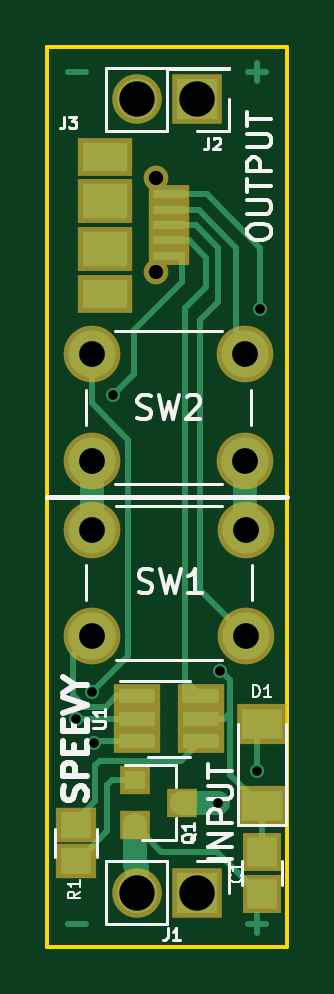
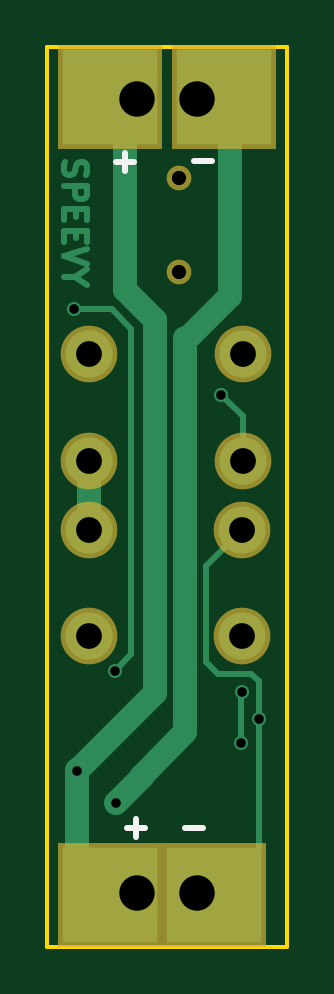
Circuit board: 8 layer files. Board 10.2 x 38.1 mm.
- bottom_copper: led-B.Cu.gbr (4768 bytes)
- bottom_mask: led-B.Mask.gbr (928 bytes)
- bottom_silk: led-B.SilkS.gbr (615 bytes)
- outline: led-Edge.Cuts.gbr (515 bytes)
- top_copper: led-F.Cu.gbr (6626 bytes)
- top_mask: led-F.Mask.gbr (1700 bytes)
- top_silk: led-F.SilkS.gbr (11907 bytes)
- drill: led.drl (524 bytes)

=== bottom_copper: led-B.Cu.gbr ===
G04 #@! TF.FileFunction,Copper,L2,Bot,Signal*
%FSLAX46Y46*%
G04 Gerber Fmt 4.6, Leading zero omitted, Abs format (unit mm)*
G04 Created by KiCad (PCBNEW 4.0.7) date 12/25/19 13:06:21*
%MOMM*%
%LPD*%
G01*
G04 APERTURE LIST*
%ADD10C,0.100000*%
%ADD11C,0.250000*%
%ADD12R,1.700000X1.700000*%
%ADD13O,1.700000X1.700000*%
%ADD14R,4.000000X4.000000*%
%ADD15C,0.650000*%
%ADD16C,2.000000*%
%ADD17C,0.600000*%
%ADD18C,1.000000*%
G04 APERTURE END LIST*
D10*
D11*
X137691762Y-70921881D02*
X137739381Y-71064738D01*
X137739381Y-71302834D01*
X137691762Y-71398072D01*
X137644143Y-71445691D01*
X137548905Y-71493310D01*
X137453667Y-71493310D01*
X137358429Y-71445691D01*
X137310810Y-71398072D01*
X137263190Y-71302834D01*
X137215571Y-71112357D01*
X137167952Y-71017119D01*
X137120333Y-70969500D01*
X137025095Y-70921881D01*
X136929857Y-70921881D01*
X136834619Y-70969500D01*
X136787000Y-71017119D01*
X136739381Y-71112357D01*
X136739381Y-71350453D01*
X136787000Y-71493310D01*
X137739381Y-71921881D02*
X136739381Y-71921881D01*
X136739381Y-72302834D01*
X136787000Y-72398072D01*
X136834619Y-72445691D01*
X136929857Y-72493310D01*
X137072714Y-72493310D01*
X137167952Y-72445691D01*
X137215571Y-72398072D01*
X137263190Y-72302834D01*
X137263190Y-71921881D01*
X137215571Y-72921881D02*
X137215571Y-73255215D01*
X137739381Y-73398072D02*
X137739381Y-72921881D01*
X136739381Y-72921881D01*
X136739381Y-73398072D01*
X137215571Y-73826643D02*
X137215571Y-74159977D01*
X137739381Y-74302834D02*
X137739381Y-73826643D01*
X136739381Y-73826643D01*
X136739381Y-74302834D01*
X136739381Y-74588548D02*
X137739381Y-74921881D01*
X136739381Y-75255215D01*
X137263190Y-75779024D02*
X137739381Y-75779024D01*
X136739381Y-75445691D02*
X137263190Y-75779024D01*
X136739381Y-76112358D01*
D12*
X134620000Y-68262500D03*
D13*
X132080000Y-68262500D03*
D14*
X135770000Y-68162500D03*
X130950000Y-68162500D03*
X131360000Y-101954000D03*
D12*
X134620000Y-101854000D03*
D13*
X132080000Y-101854000D03*
D14*
X135760000Y-101954000D03*
D15*
X132874000Y-71596500D03*
X132874000Y-75596500D03*
D16*
X130175000Y-90987000D03*
X130175000Y-86487000D03*
X136675000Y-90987000D03*
X136675000Y-86487000D03*
X136652000Y-79066000D03*
X136652000Y-83566000D03*
X130152000Y-79066000D03*
X130152000Y-83566000D03*
D17*
X137160000Y-96710500D03*
X131064000Y-80772000D03*
X129476500Y-94488000D03*
X130238500Y-95504000D03*
X130175000Y-93345000D03*
X135572500Y-92456000D03*
X137287000Y-77152500D03*
X135509000Y-98044000D03*
D11*
X137160000Y-96710500D02*
X137128250Y-96678750D01*
D18*
X135128000Y-76200000D02*
X135128000Y-76327000D01*
X135128000Y-68897500D02*
X135128000Y-76200000D01*
X133858000Y-93408500D02*
X137128250Y-96678750D01*
X133858000Y-77597000D02*
X133858000Y-93408500D01*
X135128000Y-76327000D02*
X133858000Y-77597000D01*
X137160000Y-101727000D02*
X137160000Y-96647000D01*
X134620000Y-68262500D02*
X134620000Y-68389500D01*
X134620000Y-68389500D02*
X135128000Y-68897500D01*
X134620000Y-101981000D02*
X136906000Y-101981000D01*
X136906000Y-101981000D02*
X137160000Y-101727000D01*
D11*
X129476500Y-94488000D02*
X129476500Y-92900500D01*
X129794000Y-92583000D02*
X131191000Y-92583000D01*
X131191000Y-92583000D02*
X131699000Y-92075000D01*
X131699000Y-92075000D02*
X131699000Y-88011000D01*
X131699000Y-88011000D02*
X130175000Y-86487000D01*
X129476500Y-92900500D02*
X129794000Y-92583000D01*
X129476500Y-100070500D02*
X129476500Y-99568000D01*
X129476500Y-99568000D02*
X129476500Y-94488000D01*
X129476500Y-100070500D02*
X131360000Y-101954000D01*
X131064000Y-80772000D02*
X130152000Y-81684000D01*
X130152000Y-81684000D02*
X130152000Y-83566000D01*
X129476500Y-94488000D02*
X129349500Y-94361000D01*
D18*
X136675000Y-86487000D02*
X136675000Y-83589000D01*
X136675000Y-83589000D02*
X136652000Y-83566000D01*
X130175000Y-83589000D02*
X130152000Y-83566000D01*
D11*
X130238500Y-95504000D02*
X130238500Y-93408500D01*
X130238500Y-93408500D02*
X130175000Y-93345000D01*
X134874000Y-91757500D02*
X135572500Y-92456000D01*
X134874000Y-77978000D02*
X134874000Y-91757500D01*
X135699500Y-77152500D02*
X134874000Y-77978000D01*
X136398000Y-77152500D02*
X135699500Y-77152500D01*
X137287000Y-77152500D02*
X136398000Y-77152500D01*
D18*
X132524002Y-78422002D02*
X130683000Y-76581000D01*
X130683000Y-76581000D02*
X130683000Y-69024500D01*
X130683000Y-69024500D02*
X131445000Y-68262500D01*
X132080000Y-68262500D02*
X131445000Y-68262500D01*
X132587502Y-95059002D02*
X132587502Y-78358502D01*
X134429500Y-96901000D02*
X132587502Y-95059002D01*
X134441365Y-96912865D02*
X134429500Y-96901000D01*
X134429500Y-96964500D02*
X134429500Y-96901000D01*
X135509000Y-98044000D02*
X134429500Y-96964500D01*
M02*

=== bottom_mask: led-B.Mask.gbr ===
G04 #@! TF.FileFunction,Soldermask,Bot*
%FSLAX46Y46*%
G04 Gerber Fmt 4.6, Leading zero omitted, Abs format (unit mm)*
G04 Created by KiCad (PCBNEW 4.0.7) date 12/25/19 13:06:21*
%MOMM*%
%LPD*%
G01*
G04 APERTURE LIST*
%ADD10C,0.100000*%
%ADD11R,2.100000X2.100000*%
%ADD12O,2.100000X2.100000*%
%ADD13R,4.400000X4.400000*%
%ADD14C,1.050000*%
%ADD15C,2.400000*%
G04 APERTURE END LIST*
D10*
D11*
X134620000Y-68262500D03*
D12*
X132080000Y-68262500D03*
D13*
X135770000Y-68162500D03*
X130950000Y-68162500D03*
X131360000Y-101954000D03*
D11*
X134620000Y-101854000D03*
D12*
X132080000Y-101854000D03*
D13*
X135760000Y-101954000D03*
D14*
X132874000Y-71596500D03*
X132874000Y-75596500D03*
D15*
X130175000Y-90987000D03*
X130175000Y-86487000D03*
X136675000Y-90987000D03*
X136675000Y-86487000D03*
X136652000Y-79066000D03*
X136652000Y-83566000D03*
X130152000Y-79066000D03*
X130152000Y-83566000D03*
M02*

=== bottom_silk: led-B.SilkS.gbr ===
G04 #@! TF.FileFunction,Legend,Bot*
%FSLAX46Y46*%
G04 Gerber Fmt 4.6, Leading zero omitted, Abs format (unit mm)*
G04 Created by KiCad (PCBNEW 4.0.7) date 12/25/19 13:06:21*
%MOMM*%
%LPD*%
G01*
G04 APERTURE LIST*
%ADD10C,0.100000*%
%ADD11C,0.250000*%
G04 APERTURE END LIST*
D10*
D11*
X131445048Y-70873929D02*
X132206953Y-70873929D01*
X134747048Y-70937429D02*
X135508953Y-70937429D01*
X135128001Y-71318381D02*
X135128001Y-70556476D01*
X131826048Y-99131429D02*
X132587953Y-99131429D01*
X134302548Y-99131429D02*
X135064453Y-99131429D01*
X134683501Y-99512381D02*
X134683501Y-98750476D01*
M02*

=== outline: led-Edge.Cuts.gbr ===
G04 #@! TF.FileFunction,Profile,NP*
%FSLAX46Y46*%
G04 Gerber Fmt 4.6, Leading zero omitted, Abs format (unit mm)*
G04 Created by KiCad (PCBNEW 4.0.7) date 12/25/19 13:06:21*
%MOMM*%
%LPD*%
G01*
G04 APERTURE LIST*
%ADD10C,0.100000*%
%ADD11C,0.150000*%
G04 APERTURE END LIST*
D10*
D11*
X138430000Y-66040000D02*
X128270000Y-66040000D01*
X138430000Y-104140000D02*
X138430000Y-66040000D01*
X128270000Y-104140000D02*
X138430000Y-104140000D01*
X128270000Y-66040000D02*
X128270000Y-104140000D01*
M02*

=== top_copper: led-F.Cu.gbr ===
G04 #@! TF.FileFunction,Copper,L1,Top,Signal*
%FSLAX46Y46*%
G04 Gerber Fmt 4.6, Leading zero omitted, Abs format (unit mm)*
G04 Created by KiCad (PCBNEW 4.0.7) date 12/25/19 13:06:21*
%MOMM*%
%LPD*%
G01*
G04 APERTURE LIST*
%ADD10C,0.100000*%
%ADD11C,0.250000*%
%ADD12R,1.700000X1.700000*%
%ADD13O,1.700000X1.700000*%
%ADD14R,1.300000X1.100000*%
%ADD15R,1.250000X1.250000*%
%ADD16C,0.650000*%
%ADD17R,1.900000X1.500000*%
%ADD18R,1.350000X0.400000*%
%ADD19R,1.900000X1.200000*%
%ADD20R,0.900000X0.800000*%
%ADD21R,1.560000X0.650000*%
%ADD22C,2.000000*%
%ADD23R,1.700000X1.300000*%
%ADD24C,0.600000*%
%ADD25C,1.000000*%
G04 APERTURE END LIST*
D10*
D11*
X136779048Y-103195429D02*
X137540953Y-103195429D01*
X137160001Y-103576381D02*
X137160001Y-102814476D01*
X136779048Y-67127429D02*
X137540953Y-67127429D01*
X137160001Y-67508381D02*
X137160001Y-66746476D01*
X129159048Y-67127429D02*
X129920953Y-67127429D01*
X129159048Y-103195429D02*
X129920953Y-103195429D01*
D12*
X134620000Y-68262500D03*
D13*
X132080000Y-68262500D03*
D12*
X134620000Y-101854000D03*
D13*
X132080000Y-101854000D03*
D14*
X129476500Y-100508500D03*
X129476500Y-99008500D03*
D15*
X137350500Y-101903500D03*
X137350500Y-100153500D03*
D16*
X132874000Y-71596500D03*
D17*
X130714000Y-74596500D03*
D18*
X133414000Y-72946500D03*
X133414000Y-72296500D03*
X133414000Y-74896500D03*
X133414000Y-74246500D03*
X133414000Y-73596500D03*
D17*
X130714000Y-72596500D03*
D19*
X130714000Y-76496500D03*
X130714000Y-70696500D03*
D16*
X132874000Y-75596500D03*
D20*
X131969000Y-97094000D03*
X131969000Y-98994000D03*
X133969000Y-98044000D03*
D21*
X132063500Y-93538000D03*
X132063500Y-94488000D03*
X132063500Y-95438000D03*
X134763500Y-95438000D03*
X134763500Y-93538000D03*
X134763500Y-94488000D03*
D22*
X130175000Y-90987000D03*
X130175000Y-86487000D03*
X136675000Y-90987000D03*
X136675000Y-86487000D03*
X136652000Y-79066000D03*
X136652000Y-83566000D03*
X130152000Y-79066000D03*
X130152000Y-83566000D03*
D23*
X137350500Y-98206500D03*
X137350500Y-94706500D03*
D24*
X137160000Y-96710500D03*
X131064000Y-80772000D03*
X129476500Y-94488000D03*
X130238500Y-95504000D03*
X130175000Y-93345000D03*
X135572500Y-92456000D03*
X137287000Y-77152500D03*
X135509000Y-98044000D03*
D11*
X137160000Y-96710500D02*
X137160000Y-94897000D01*
X137160000Y-94897000D02*
X137350500Y-94706500D01*
X133731000Y-100123500D02*
X135445500Y-100123500D01*
X135445500Y-100123500D02*
X137350500Y-102028500D01*
D25*
X131969000Y-98994000D02*
X131969000Y-100695000D01*
X132080000Y-100806000D02*
X132080000Y-101854000D01*
X131969000Y-100695000D02*
X132080000Y-100806000D01*
D11*
X133162000Y-100123500D02*
X133098500Y-100123500D01*
X133731000Y-100123500D02*
X133162000Y-100123500D01*
X133098500Y-100123500D02*
X131969000Y-98994000D01*
X133731000Y-100123500D02*
X133683500Y-100123500D01*
X133985000Y-74993500D02*
X133985000Y-76009500D01*
X131953000Y-79883000D02*
X131064000Y-80772000D01*
X131953000Y-78041500D02*
X131953000Y-79502000D01*
X133985000Y-76009500D02*
X131953000Y-78041500D01*
X131953000Y-79502000D02*
X131953000Y-79883000D01*
X133985000Y-74993500D02*
X133888000Y-74896500D01*
X133888000Y-74896500D02*
X133414000Y-74896500D01*
X132063500Y-94488000D02*
X129476500Y-94488000D01*
D25*
X130175000Y-86487000D02*
X130175000Y-83589000D01*
X130175000Y-83589000D02*
X130152000Y-83566000D01*
X136652000Y-83566000D02*
X136652000Y-86464000D01*
X136652000Y-86464000D02*
X136675000Y-86487000D01*
D11*
X131003000Y-96266000D02*
X130492500Y-96266000D01*
X133921500Y-96266000D02*
X131003000Y-96266000D01*
X134749500Y-95438000D02*
X133921500Y-96266000D01*
X130302000Y-97983000D02*
X129476500Y-98808500D01*
X130302000Y-96456500D02*
X130302000Y-97983000D01*
X130492500Y-96266000D02*
X130302000Y-96456500D01*
X134763500Y-95438000D02*
X134749500Y-95438000D01*
X130304500Y-95438000D02*
X130238500Y-95504000D01*
X132063500Y-95438000D02*
X130304500Y-95438000D01*
X130152000Y-81130000D02*
X131699000Y-82677000D01*
X131699000Y-82677000D02*
X131699000Y-91821000D01*
X131699000Y-91821000D02*
X130175000Y-93345000D01*
X130152000Y-81130000D02*
X130152000Y-79066000D01*
X136271000Y-77851000D02*
X136271000Y-74549000D01*
X136271000Y-78685000D02*
X136271000Y-77851000D01*
X134668500Y-72946500D02*
X133414000Y-72946500D01*
X136271000Y-74549000D02*
X134668500Y-72946500D01*
X136271000Y-78685000D02*
X136652000Y-79066000D01*
X129349500Y-93472000D02*
X129349500Y-91812500D01*
X129349500Y-91812500D02*
X130175000Y-90987000D01*
X132063500Y-93538000D02*
X131188500Y-93538000D01*
X129857500Y-93980000D02*
X129349500Y-93472000D01*
X130746500Y-93980000D02*
X129857500Y-93980000D01*
X131188500Y-93538000D02*
X130746500Y-93980000D01*
X135509000Y-76835000D02*
X135509000Y-74549000D01*
X135509000Y-76835000D02*
X134747000Y-77597000D01*
X134747000Y-77597000D02*
X134747000Y-89059000D01*
X136675000Y-90987000D02*
X134747000Y-89059000D01*
X134556500Y-73596500D02*
X133414000Y-73596500D01*
X135509000Y-74549000D02*
X134556500Y-73596500D01*
X129415500Y-93538000D02*
X129349500Y-93472000D01*
X135001000Y-76009500D02*
X135001000Y-74993500D01*
X134254000Y-74246500D02*
X133414000Y-74246500D01*
X135001000Y-74993500D02*
X134254000Y-74246500D01*
X134175500Y-92950000D02*
X134763500Y-93538000D01*
X134112000Y-77089000D02*
X134112000Y-93712000D01*
X135001000Y-76200000D02*
X134112000Y-77089000D01*
X135001000Y-75946000D02*
X135001000Y-76009500D01*
X135001000Y-76009500D02*
X135001000Y-76200000D01*
X134763500Y-93538000D02*
X134763500Y-93519000D01*
X130810000Y-99250500D02*
X129857500Y-100203000D01*
X130998000Y-97094000D02*
X130810000Y-97282000D01*
X130810000Y-97282000D02*
X130810000Y-99250500D01*
X131969000Y-97094000D02*
X130998000Y-97094000D01*
X129857500Y-100327500D02*
X129476500Y-100708500D01*
X129857500Y-100203000D02*
X129857500Y-100327500D01*
X131950500Y-97094000D02*
X131969000Y-97094000D01*
X137350500Y-100028500D02*
X137350500Y-98206500D01*
X137350500Y-98206500D02*
X136017000Y-96873000D01*
X136017000Y-96873000D02*
X136017000Y-94234000D01*
X134763500Y-94488000D02*
X135763000Y-94488000D01*
X135572500Y-92456000D02*
X135636000Y-92456000D01*
X137287000Y-74549000D02*
X135034500Y-72296500D01*
X133414000Y-72296500D02*
X135034500Y-72296500D01*
X137287000Y-77152500D02*
X137287000Y-74549000D01*
X136017000Y-94234000D02*
X135763000Y-94488000D01*
X136017000Y-92837000D02*
X136017000Y-94234000D01*
X135636000Y-92456000D02*
X136017000Y-92837000D01*
D25*
X133969000Y-98044000D02*
X135509000Y-98044000D01*
M02*

=== top_mask: led-F.Mask.gbr ===
G04 #@! TF.FileFunction,Soldermask,Top*
%FSLAX46Y46*%
G04 Gerber Fmt 4.6, Leading zero omitted, Abs format (unit mm)*
G04 Created by KiCad (PCBNEW 4.0.7) date 12/25/19 13:06:21*
%MOMM*%
%LPD*%
G01*
G04 APERTURE LIST*
%ADD10C,0.100000*%
%ADD11R,2.100000X2.100000*%
%ADD12O,2.100000X2.100000*%
%ADD13R,1.700000X1.500000*%
%ADD14R,1.650000X1.650000*%
%ADD15C,1.050000*%
%ADD16R,2.300000X1.900000*%
%ADD17R,1.750000X0.800000*%
%ADD18R,2.300000X1.600000*%
%ADD19R,1.300000X1.200000*%
%ADD20R,1.960000X1.050000*%
%ADD21C,2.400000*%
%ADD22R,2.100000X1.700000*%
G04 APERTURE END LIST*
D10*
D11*
X134620000Y-68262500D03*
D12*
X132080000Y-68262500D03*
D11*
X134620000Y-101854000D03*
D12*
X132080000Y-101854000D03*
D13*
X129476500Y-100508500D03*
X129476500Y-99008500D03*
D14*
X137350500Y-101903500D03*
X137350500Y-100153500D03*
D15*
X132874000Y-71596500D03*
D16*
X130714000Y-74596500D03*
D17*
X133414000Y-72946500D03*
X133414000Y-72296500D03*
X133414000Y-74896500D03*
X133414000Y-74246500D03*
X133414000Y-73596500D03*
D16*
X130714000Y-72596500D03*
D18*
X130714000Y-76496500D03*
X130714000Y-70696500D03*
D15*
X132874000Y-75596500D03*
D19*
X131969000Y-97094000D03*
X131969000Y-98994000D03*
X133969000Y-98044000D03*
D20*
X132063500Y-93538000D03*
X132063500Y-94488000D03*
X132063500Y-95438000D03*
X134763500Y-95438000D03*
X134763500Y-93538000D03*
X134763500Y-94488000D03*
D21*
X130175000Y-90987000D03*
X130175000Y-86487000D03*
X136675000Y-90987000D03*
X136675000Y-86487000D03*
X136652000Y-79066000D03*
X136652000Y-83566000D03*
X130152000Y-79066000D03*
X130152000Y-83566000D03*
D22*
X137350500Y-98206500D03*
X137350500Y-94706500D03*
M02*

=== top_silk: led-F.SilkS.gbr (11907 bytes, source omitted) ===
=== drill: led.drl ===
M48
;DRILL file {KiCad 4.0.7} date 12/25/19 13:06:28
;FORMAT={-:-/ absolute / inch / decimal}
FMAT,2
INCH,TZ
T1C0.016
T2C0.024
T3C0.043
T4C0.059
%
G90
G05
M72
T1
X5.0975Y-3.72
X5.125Y-3.675
X5.1275Y-3.76
X5.16Y-3.18
X5.335Y-3.86
X5.3375Y-3.64
X5.4Y-3.8075
X5.405Y-3.0375
T2
X5.2313Y-2.8188
X5.2313Y-2.9762
T3
X5.1241Y-3.1128
X5.1241Y-3.29
X5.125Y-3.405
X5.125Y-3.5822
X5.38Y-3.1128
X5.38Y-3.29
X5.3809Y-3.405
X5.3809Y-3.5822
T4
X5.2Y-2.6875
X5.2Y-4.01
X5.3Y-2.6875
X5.3Y-4.01
T0
M30
